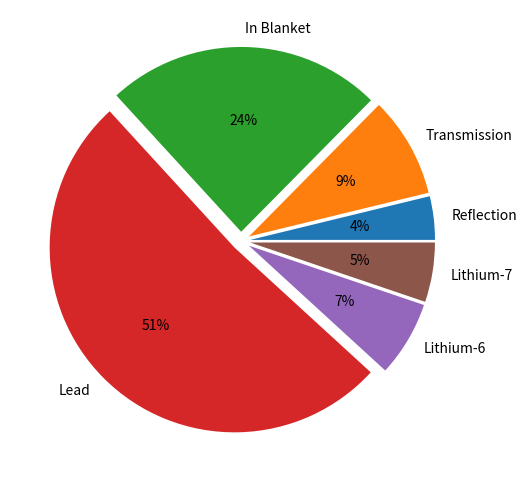
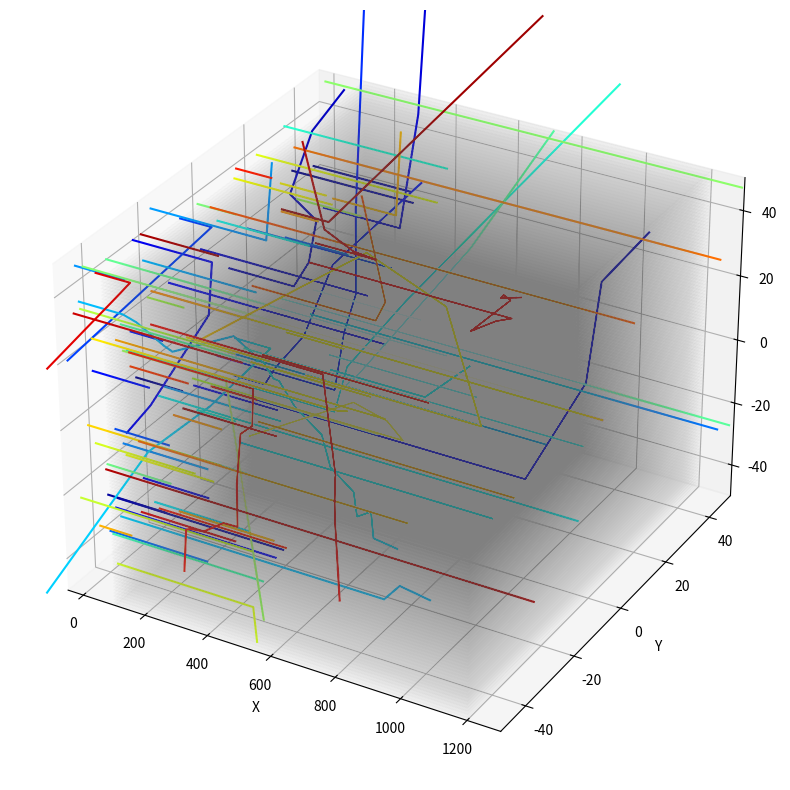
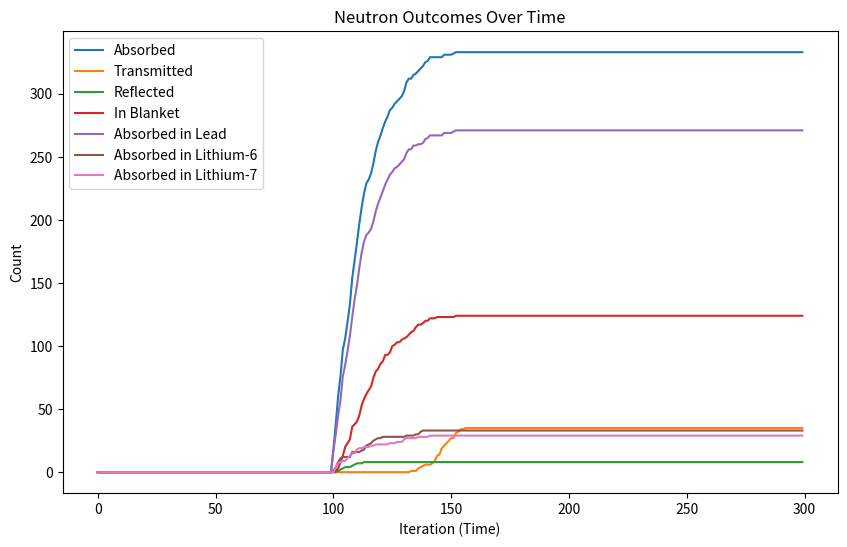
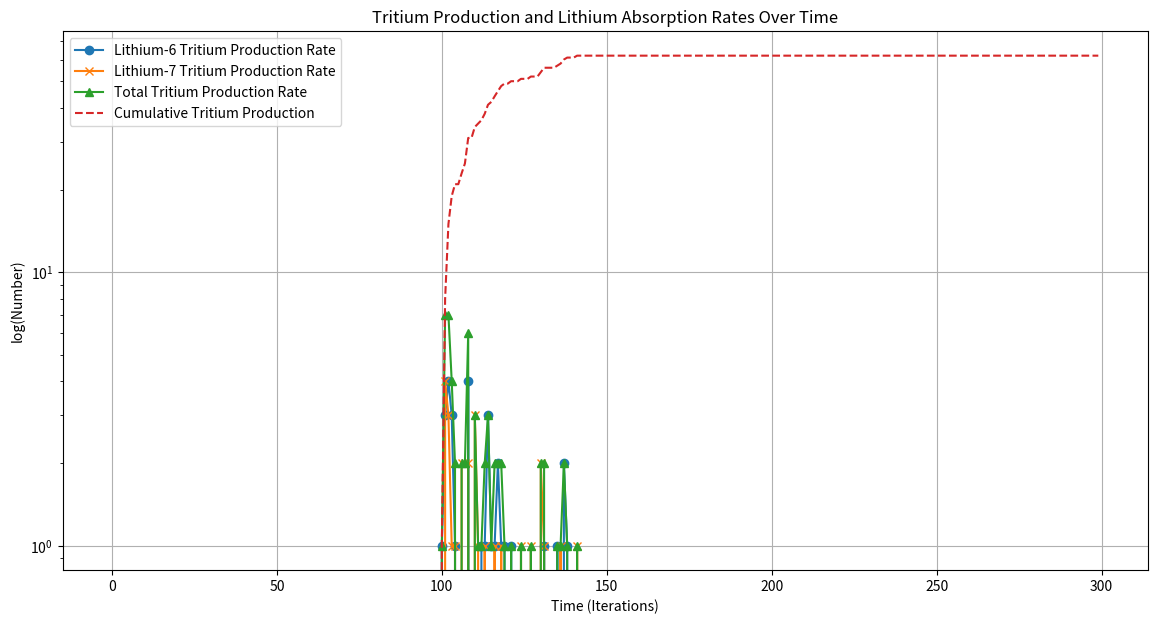

These figures' Python source, in order:

import numpy as np
import matplotlib.pyplot as plt
# from mpl_toolkits.mplot3d import Axes3D
# import time

# %% Neutron Transport Class & Functions


class Neutron:
    def __init__(self, speed, material='vacuum', initial_position=(0, 0, 0)):
        self.path = [initial_position]  # Initialize with position at origin
        self.status = 0  # Initialize as in range of simulation
        # Initialize moving in x direction
        self.direction = {'theta': np.pi / 2, 'phi': 0}
        self.speed = speed  # Mean free paths per second
        self.material = material  # Material the neutron is in

    def scatter(self):
        # Randomize theta and phi when scattered
        self.direction['theta'] = np.arccos(1 - 2 * np.random.uniform())
        self.direction['phi'] = 2 * np.pi * np.random.uniform()

    def move(self, record_lambda=None):
        # Calculate new position based on current direction and speed
        if record_lambda is None:  # If in vacuum
            x = self.path[-1][0] + self.speed * \
                np.sin(self.direction['theta']) * np.cos(self.direction['phi'])
            y = self.path[-1][1] + self.speed * \
                np.sin(self.direction['theta']) * np.sin(self.direction['phi'])
            z = self.path[-1][2] + self.speed * np.cos(self.direction['theta'])
        else:  # If not in vacuum
            x = self.path[-1][0] + self.speed * np.sin(self.direction['theta']) * np.cos(
                self.direction['phi']) * (-record_lambda * np.log(np.random.uniform()))
            y = self.path[-1][1] + self.speed * np.sin(self.direction['theta']) * np.sin(
                self.direction['phi']) * (-record_lambda * np.log(np.random.uniform()))
            z = self.path[-1][2] + self.speed * \
                np.cos(self.direction['theta']) * \
                (-record_lambda * np.log(np.random.uniform()))
        self.path.append((x, y, z))

    def absorb(self):
        # Set status to absorbed
        self.status = 3

    def transmit(self):
        # Set status to transmitted
        self.status = 1

    def reflect(self):
        # Set status to reflected
        self.status = 2

    def in_blanket(self):
        # Set status to in blanket
        self.status = 4


def simulate_neutron_flux_store(materials, proportions, number_density, scattering_cross_sections, absorption_cross_sections,
                                num_iterations=300, neutron_number=10, breeder_lims=(100, 200),
                                finite_space_lims=(0, 300), y_lims=(-50, 50), z_lims=(-50, 50), velocity=1):
    '''
    This function simulates a flux of neutrons from one direction for a certain number of iterations.

    Parameters:
    materials: List of materials in the breeder blanket.
    proportions: Proportions of the materials in the breeder blanket.
    number_density: Number density of the material.
    scattering_cross_sections: Scattering cross sections of the materials.
    absorption_cross_sections: Absorption cross sections of the materials.
    num_iterations: The number of iterations for which the simulation should run.
    neutron_number: The number of neutrons to start with (default is 10).
    breeder_lims: The x limits of the breeder region (default is (100, 200)).
    finite_space_lims: The x limits of the simulation space (default is (0, 300)).
    y_lims: The y limits of the region (default is (-50, 50)).
    z_lims: The z limits of the region (default is (-50, 50)).
    velocity: The velocity of the neutrons in the x direction (default is 1).

    Returns:
    number_absorbed, number_transmitted, number_reflected, number_in_blanket, paths: The number of neutrons absorbed,
    transmitted, reflected, in blanket, and the paths of all neutrons.
    '''
    # Initialize the neutrons in vacuum
    neutrons = [Neutron(velocity) for _ in range(neutron_number)]

    neutrons = [  # Initialise Neutron Flux randomly across the x=0 plane
        Neutron(
            velocity,
            initial_position=(
                0,
                np.random.uniform(
                    *
                    y_lims),
                np.random.uniform(
                    *
                    z_lims))) for _ in range(neutron_number)]

    num_transmitted = 0
    num_absorbed = 0
    num_reflected = 0
    num_in_blanket = 0
    # Initialize the dictionary for absorbed materials
    absorbed_materials = {material: 0 for material in materials}

    for _ in range(num_iterations):
        for neutron in neutrons:
            if neutron.status == 0:  # Only move neutrons that are still in the loop
                if neutron.material != 'vacuum':
                    # Calculate the mean free path and absorption probability for the current
                    # material
                    record_lambda = 1 / \
                        (number_density *
                         absorption_cross_sections[neutron.material])
                else:
                    record_lambda = None
                neutron.move(record_lambda)
                x, y, z = neutron.path[-1]
                if ((x > breeder_lims[0]) and (x < breeder_lims[1]) and
                    (y > y_lims[0]) and (y < y_lims[1]) and
                        (z > z_lims[0]) and (z < z_lims[1])):
                    # Randomly choose a material for the neutron based on the proportions
                    neutron.material = np.random.choice(
                        materials, p=proportions)
                    if neutron.material != 'vacuum':
                        # Calculate the mean free path and absorption probability for the current
                        # material
                        record_lambda = 1 / \
                            (number_density *
                             absorption_cross_sections[neutron.material])
                        prob_a = absorption_cross_sections[neutron.material] * \
                            number_density
                        prob_s = scattering_cross_sections[neutron.material] * \
                            number_density
                        if np.random.uniform() < prob_a:
                            neutron.absorb()
                            # Increment the count for the material
                            absorbed_materials[neutron.material] += 1
                            num_absorbed += 1
                        elif np.random.uniform() < prob_s:
                            neutron.scatter()
                if ((x > breeder_lims[1])  # if beyond blanket: "Transmitted"
                    and ((y < y_lims[0]) or (y > y_lims[1]) or  # Out of fiducial range conditions
                         (z < z_lims[0]) or (z > z_lims[1]) or (x > finite_space_lims[1]))):
                    neutron.transmit()
                    num_transmitted += 1
                elif ((x < breeder_lims[0])  # if before blanket: "Reflected"
                      and ((y < y_lims[0]) or (y > y_lims[1]) or  # Out of fiducial range conditions
                           (z < z_lims[0]) or (z > z_lims[1]) or (x < finite_space_lims[0]))):
                    neutron.reflect()
                    num_reflected += 1
                elif ((x > breeder_lims[0]) and (x < breeder_lims[1])  # if still "in blanket"
                      and ((y < y_lims[0]) or (y > y_lims[1]) or  # Out of fiducial range conditions
                           (z < z_lims[0]) or (z > z_lims[1]))):
                    neutron.in_blanket()
                    num_in_blanket += 1

    # Extract the paths from the neutrons
    paths = [neutron.path for neutron in neutrons]

    return num_absorbed, num_transmitted, num_reflected, num_in_blanket, paths, absorbed_materials


""" [redacted]
I didn't want to edit your code so I've just made my own 'copy' function. 
it is used to plot the various output numbers against time.
it will also be used to find the time variation of the numbers so that a rate
of tritium production can be found. 
"""


def simulate_neutron_flux_store_tracking(materials, proportions, number_density, scattering_cross_sections, absorption_cross_sections,
                                         num_iterations=300, neutron_number=10, breeder_lims=(100, 200),
                                         finite_space_lims=(0, 300), y_lims=(-50, 50), z_lims=(-50, 50), velocity=1):

    neutrons = [Neutron(velocity, initial_position=(0, np.random.uniform(
        *y_lims), np.random.uniform(*z_lims))) for _ in range(neutron_number)]

    outcomes_tracking = {'num_absorbed': [], 'num_transmitted': [
    ], 'num_reflected': [], 'num_in_blanket': [], 'time': []}
    absorbed_materials_tracking = {material: [] for material in materials}
    absorbed_materials_tracking['time'] = []

    num_transmitted = 0
    num_absorbed = 0
    num_reflected = 0
    num_in_blanket = 0
    absorbed_materials = {material: 0 for material in materials}

    for iteration in range(num_iterations):
        for neutron in neutrons:
            if neutron.status == 0:  # Only move neutrons that are still in the loop
                if neutron.material != 'vacuum':
                    # Calculate the mean free path and absorption probability for the current
                    # material
                    record_lambda = 1 / \
                        (number_density *
                         absorption_cross_sections[neutron.material])
                else:
                    record_lambda = None
                neutron.move(record_lambda)
                x, y, z = neutron.path[-1]
                if ((x > breeder_lims[0]) and (x < breeder_lims[1]) and
                    (y > y_lims[0]) and (y < y_lims[1]) and
                        (z > z_lims[0]) and (z < z_lims[1])):
                    # Randomly choose a material for the neutron based on the proportions
                    neutron.material = np.random.choice(
                        materials, p=proportions)
                    if neutron.material != 'vacuum':
                        # Calculate the mean free path and absorption probability for the current
                        # material
                        record_lambda = 1 / \
                            (number_density *
                             absorption_cross_sections[neutron.material])
                        prob_a = absorption_cross_sections[neutron.material] * \
                            number_density
                        prob_s = scattering_cross_sections[neutron.material] * \
                            number_density
                        if np.random.uniform() < prob_a:
                            neutron.absorb()
                            # Increment the count for the material
                            absorbed_materials[neutron.material] += 1
                            num_absorbed += 1
                        elif np.random.uniform() < prob_s:
                            neutron.scatter()
                if ((x > breeder_lims[1])  # if beyond blanket: "Transmitted"
                    and ((y < y_lims[0]) or (y > y_lims[1]) or  # Out of fiducial range conditions
                         (z < z_lims[0]) or (z > z_lims[1]) or (x > finite_space_lims[1]))):
                    neutron.transmit()
                    num_transmitted += 1
                elif ((x < breeder_lims[0])  # if before blanket: "Reflected"
                      and ((y < y_lims[0]) or (y > y_lims[1]) or  # Out of fiducial range conditions
                           (z < z_lims[0]) or (z > z_lims[1]) or (x < finite_space_lims[0]))):
                    neutron.reflect()
                    num_reflected += 1
                elif ((x > breeder_lims[0]) and (x < breeder_lims[1])  # if still "in blanket"
                      and ((y < y_lims[0]) or (y > y_lims[1]) or  # Out of fiducial range conditions
                           (z < z_lims[0]) or (z > z_lims[1]))):
                    neutron.in_blanket()
                    num_in_blanket += 1

        # After processing all neutrons for this iteration, record the current counts.
        outcomes_tracking['num_absorbed'].append(num_absorbed)
        outcomes_tracking['num_transmitted'].append(num_transmitted)
        outcomes_tracking['num_reflected'].append(num_reflected)
        outcomes_tracking['num_in_blanket'].append(num_in_blanket)
        outcomes_tracking['time'].append(iteration)

        for material in materials:
            absorbed_materials_tracking[material].append(
                absorbed_materials[material])
        absorbed_materials_tracking['time'].append(iteration)

    return outcomes_tracking, absorbed_materials_tracking


def calculate_tritium_production_rate(absorbed_materials_tracking):
    lithium6_rates = [absorbed_materials_tracking['Lithium-6'][i] - absorbed_materials_tracking['Lithium-6'][i - 1]
                      for i in range(1, len(absorbed_materials_tracking['Lithium-6']))]
    lithium7_rates = [absorbed_materials_tracking['Lithium-7'][i] - absorbed_materials_tracking['Lithium-7'][i - 1]
                      for i in range(1, len(absorbed_materials_tracking['Lithium-7']))]
    tritium_rates = [li6 + li7 for li6,
                     li7 in zip(lithium6_rates, lithium7_rates)]
    tritium_cumulative = np.cumsum(tritium_rates).tolist()

    # Insert a zero at the beginning of rates lists to align with the time steps
    lithium6_rates.insert(0, 0)
    lithium7_rates.insert(0, 0)
    tritium_rates.insert(0, 0)

    return lithium6_rates, lithium7_rates, tritium_rates, tritium_cumulative


# %% Plotting Functions


def plot_simulation_results(outcomes_tracking, absorbed_materials_tracking):
    fig, ax = plt.subplots(figsize=(10, 6))

    # Plotting outcome counts
    ax.plot(outcomes_tracking['time'],
            outcomes_tracking['num_absorbed'], label='Absorbed')
    ax.plot(outcomes_tracking['time'],
            outcomes_tracking['num_transmitted'], label='Transmitted')
    ax.plot(outcomes_tracking['time'],
            outcomes_tracking['num_reflected'], label='Reflected')
    ax.plot(outcomes_tracking['time'],
            outcomes_tracking['num_in_blanket'], label='In Blanket')

    # Plotting absorbed material counts
    for material in absorbed_materials_tracking.keys():
        if material != 'time':
            ax.plot(absorbed_materials_tracking['time'],
                    absorbed_materials_tracking[material], label=f'Absorbed in {material}')

    ax.set_xlabel('Iteration (Time)')
    ax.set_ylabel('Count')
    ax.set_title('Neutron Outcomes Over Time')
    ax.legend()
    plt.show()


def plot_tritium_rates(lithium6_rates, lithium7_rates, tritium_rates, tritium_cumulative, time):
    # PLOT THE TRITIUM RATE OF PRODUCTION FROM Li6 and Li7 AND CUMULATIVE

    plt.figure(figsize=(14, 7))

    # Plot the rates of absorption for Lithium-6 and Lithium-7
    plt.plot(time, lithium6_rates,
             label='Lithium-6 Tritium Production Rate', marker='o')
    plt.plot(time, lithium7_rates,
             label='Lithium-7 Tritium Production Rate', marker='x')

    # Plot the rate of tritium production
    plt.plot(time, tritium_rates,
             label='Total Tritium Production Rate', marker='^')

    # Plot the cumulative tritium production
    plt.plot(time[1:], tritium_cumulative,
             label='Cumulative Tritium Production', linestyle='--')

    # Adding titles and labels
    plt.title('Tritium Production and Lithium Absorption Rates Over Time')
    plt.xlabel('Time (Iterations)')
    plt.ylabel('log(Number)')
    plt.legend()
    plt.yscale('log')
    plt.grid(True)
    plt.show()


def plot_neutron_paths(paths, x_lims=(0, 300), y_lims=(-100, 100), z_lims=(-100, 100),
                       breeder_lims=(100, 200), n=1):
    '''
    This function plots the path of each neutron.

    Parameters:
    paths: A list of paths of each neutron. Each path is a list of (x, y, z) coordinates.
    x_lims: The x limits of the region with finite mean free path (default is (5, 15)).
    y_lims: The y limits of the region (default is (-100, 100)).
    z_lims: The z limits of the region (default is (-100, 100)).
    n: The function will plot every nth point to reduce load (default is 1).
    '''

    fig = plt.figure(figsize=(10, 10))
    ax = fig.add_subplot(111, projection='3d')
    colors = plt.cm.jet(np.linspace(0, 1, len(paths)))  # Create a color map

    # Add a shaded region to indicate the finite mean free path region
    for z in np.linspace(z_lims[0], z_lims[1], 100):  # Adjust the range as needed
        ax.add_collection3d(plt.fill_between(np.linspace(breeder_lims[0], breeder_lims[1], 10), y_lims[0],
                            y_lims[1], color='grey', alpha=0.01), zs=z, zdir='z')

    for i, path in enumerate(paths):
        if i % n == 0:  # Plot every nth path
            x, y, z = zip(*path)  # Unzip the coordinates
            # Use line plot and color-code each path
            ax.plot(x, y, z, color=colors[i])

    # Set the limits of the x, y, and z axes
    ax.set_xlim(x_lims)  # Set x limits
    ax.set_ylim(y_lims)  # Set y limits
    ax.set_zlim(z_lims)  # Set z limits

    ax.set_xlabel('X')
    ax.set_ylabel('Y')
    ax.set_zlabel('Z')


def plot_pie_charts(num_reflected, num_transmitted, num_in_blanket, absorbed_materials):
    """
    This function generates a pie chart for the reflection, transmission, and absorption processes
    for a single material.

    Parameters:
    num_reflected: The number of neutrons reflected.
    num_transmitted: The number of neutrons transmitted.
    num_in_blanket: The number of neutrons in the blanket.
    absorbed_materials: A dictionary with the number of neutrons absorbed in each material.

    Returns:
    None. The function generates a pie chart.
    """
    import matplotlib.pyplot as plt

    processes = ['Reflection', 'Transmission', 'In Blanket'] + \
        list(absorbed_materials.keys())
    counts = [num_reflected, num_transmitted, num_in_blanket] + \
        list(absorbed_materials.values())
    explode = (0.05,) * len(processes)
    fig, ax = plt.subplots(figsize=(6, 6))
    ax.pie(counts, labels=processes, explode=explode, autopct='%1.0f%%')
# %% Main


def main():
    # Define the proprotions of material that exist within the breeder blanket
    materials = ['Lead', 'Lithium-6', 'Lithium-7']
    # NB THE PROPROTIONS HAVE TO MATCH TO THE MATERIALS ABOVE
    proportions = [0.8, 0.1, 0.1]
    # Nuclear absorption cross section of the material
    cross_section_absorptions = {'Lead': 0.2,
                                 'Lithium-6': 0.2, 'Lithium-7': 0.2}
    # Nuclear scattering cross section of the material
    cross_section_scatterings = {'Lead': 0.1,
                                 'Lithium-6': 0.1, 'Lithium-7': 0.1}
    number_density = 0.2  # Number density of the material
    number_iterations = 300  # The time for which the simulation should run
    neutron_number_set = 500  # The number of starting neutrons
    # The x values of where the breeder material begins and ends
    breeder_lims_set = (100, 1200)
    # NB these are the boundary conditions for the
    xlims_set = (-50, breeder_lims_set[1] + 100)
    # simulation, can adjust as you wish.
    ylims_set = (-50, 50)
    zlims_set = (-50, 50)

    # Call the simulate_neutron_flux function
    num_absorbed, num_transmitted, num_reflected, num_in_blanket, paths, absorbed_materials = \
        simulate_neutron_flux_store(materials, proportions, number_density, cross_section_scatterings,
                                    cross_section_absorptions,
                                    number_iterations, neutron_number_set, breeder_lims_set,
                                    finite_space_lims=xlims_set, y_lims=ylims_set, z_lims=zlims_set,
                                    velocity=1)

    # Absorbed is when a neutron has reacted with the blanket material
    print(f"Number of Neutrons Absorbed: {num_absorbed}")
    # Transmitted is when a neutron has left the simulation boundaries after passing through
    # the blanket
    print(f"Number of Neutrons Transmitted: {num_transmitted}")
    # Reflected is when a neutron has left the simulation boundaries in front of the blanket
    print(f"Number of Neutrons Reflected: {num_reflected}")
    # "in blanket" refers to when a neutron has left the simulation while within the blanket
    # for approximation reasons we will ignore these ones
    print(f"Number of Neutrons in Blanket: {num_in_blanket}")

    # Call the plot_pie_charts function
    plot_pie_charts(num_reflected, num_transmitted,
                    num_in_blanket, absorbed_materials)

    # Call the plot_neutron_paths function
    plot_neutron_paths(paths, x_lims=xlims_set, y_lims=ylims_set,
                       z_lims=zlims_set, breeder_lims=breeder_lims_set, n=5)
    # Note "n" makes it so only "n" of the neutron paths are plotted. This increased to reduce
    # plotting load.

    plt.show()

    # PLOT THE SIMULATION RESULTS AGAINST TIME
    outcomes_tracking, absorbed_materials_tracking = simulate_neutron_flux_store_tracking(
        materials, proportions, number_density, cross_section_scatterings,
        cross_section_absorptions, number_iterations, neutron_number_set, breeder_lims_set,
        finite_space_lims=xlims_set, y_lims=ylims_set, z_lims=zlims_set, velocity=1)

    # Call the plotting function for tracking results
    plot_simulation_results(outcomes_tracking, absorbed_materials_tracking)

    # PLOT THE TRITIUM RATE OF PRODUCTION FROM Li6 and Li7 AND CUMULATIVE

    lithium6_rates, lithium7_rates, tritium_rates, tritium_cumulative = calculate_tritium_production_rate(
        absorbed_materials_tracking)
    time = absorbed_materials_tracking['time']

    plot_tritium_rates(lithium6_rates, lithium7_rates,
                       tritium_rates, tritium_cumulative, time)


if __name__ == "__main__":
    main()
